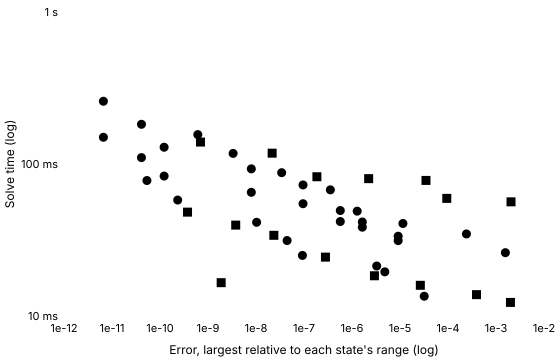

The data file committed next to this chart (first rows):
series, tool, method, switching, tolerance, relativeError, solveMinSeconds, solveMedianSeconds, solveIqrSeconds, solveMinOverMedian, runs, sessions, betweenSessionSpread, withinRunSpread, noisy, evaluations, jacobians, factorisations
Konjugate · BDF, Konjugate, bdf, , 0.001, 0.000009155, 0.03133, 0.03144, 0.00003384, 0.9966, 5, 1, , 0.001076, false, 187, 10, 32
Konjugate · BDF, Konjugate, bdf, , 0.0001, 0.000001641, 0.04154, 0.04167, 0.0003459, 0.9968, 5, 1, , 0.008301, false, 259, 10, 39
Konjugate · BDF, Konjugate, bdf, , 0.00001, 5.705758819618409e-7, 0.04942, 0.04986, 0.0004794, 0.9911, 5, 1, , 0.009615, false, 319, 10, 41
Konjugate · BDF, Konjugate, bdf, , 0.000001, 9.545547271997089e-8, 0.07282, 0.07302, 0.0004785, 0.9972, 5, 1, , 0.006553, false, 477, 10, 61
Konjugate · BDF, Konjugate, bdf, , 1e-7, 7.989909208065461e-9, 0.09292, 0.0931, 0.0006631, 0.998, 5, 1, , 0.007123, false, 621, 10, 72
Konjugate · BDF, Konjugate, bdf, , 1e-8, 1.2187814428720066e-10, 0.1289, 0.1297, 0.0007983, 0.9938, 5, 1, , 0.006154, false, 877, 10, 95
Konjugate · BDF, Konjugate, bdf, , 1e-9, 4.109774793941561e-11, 0.1825, 0.1832, 0.0006012, 0.9959, 5, 1, , 0.003281, false, 1259, 10, 126
Konjugate · BDF, Konjugate, bdf, , 1e-10, 6.617789916433195e-12, 0.2587, 0.2592, 0.000321, 0.9979, 5, 1, , 0.001238, false, 1795, 10, 171
Konjugate C++ export · BDF, Konjugate C++ export, bdf, , 0.001, 0.000009155, 0.0335, 0.03363, 0.000853, 0.996, 5, 1, , 0.02536, false, , , 
Konjugate C++ export · BDF, Konjugate C++ export, bdf, , 0.0001, 0.000001641, 0.03839, 0.03887, 0.0001472, 0.9879, 5, 1, , 0.003787, false, , , 
Konjugate C++ export · BDF, Konjugate C++ export, bdf, , 0.00001, 5.705758811224771e-7, 0.04183, 0.04267, 0.0002369, 0.9804, 5, 1, , 0.005552, false, , , 
Konjugate C++ export · BDF, Konjugate C++ export, bdf, , 0.000001, 9.545547225854238e-8, 0.05479, 0.05531, 0.00004829, 0.9907, 5, 1, , 0.0008732, false, , , 
Konjugate C++ export · BDF, Konjugate C++ export, bdf, , 1e-7, 7.989910607005155e-9, 0.06513, 0.06526, 0.00003929, 0.9981, 5, 1, , 0.0006021, false, , , 
Konjugate C++ export · BDF, Konjugate C++ export, bdf, , 1e-8, 1.2187982301483422e-10, 0.0833, 0.08498, 0.00007337, 0.9802, 5, 1, , 0.0008635, false, , , 
Konjugate C++ export · BDF, Konjugate C++ export, bdf, , 1e-9, 4.10991413440279e-11, 0.1102, 0.1119, 0.0004561, 0.9851, 5, 1, , 0.004077, false, , , 
Konjugate C++ export · BDF, Konjugate C++ export, bdf, , 1e-10, 6.6208661799738876e-12, 0.1499, 0.1513, 0.0003427, 0.9909, 5, 1, , 0.002265, false, , , 
SciPy · BDF, SciPy, BDF, written, 0.001, 0.001568, 0.0261, 0.02635, 0.000102, 0.9906, 5, 1, , 0.003873, false, 102, 1, 14
SciPy · BDF, SciPy, BDF, written, 0.0001, 0.0002422, 0.03466, 0.03495, 0.0002187, 0.9916, 5, 1, , 0.006257, false, 158, 1, 18
SciPy · BDF, SciPy, BDF, written, 0.00001, 0.0000115, 0.04061, 0.04074, 0.0001234, 0.9968, 5, 1, , 0.003029, false, 190, 1, 21
SciPy · BDF, SciPy, BDF, written, 0.000001, 0.000001281, 0.04895, 0.0494, 0.00008487, 0.9908, 5, 1, , 0.001718, false, 250, 1, 25
SciPy · BDF, SciPy, BDF, written, 1e-7, 3.540286679971383e-7, 0.0676, 0.06766, 0.00006704, 0.9992, 5, 1, , 0.0009909, false, 362, 1, 34
SciPy · BDF, SciPy, BDF, written, 1e-8, 3.427545484600415e-8, 0.08768, 0.08798, 0.0001585, 0.9965, 5, 1, , 0.001801, false, 487, 1, 44
SciPy · BDF, SciPy, BDF, written, 1e-9, 3.33527588598126e-9, 0.1174, 0.1177, 0.0004113, 0.9977, 5, 1, , 0.003496, false, 659, 1, 59
SciPy · BDF, SciPy, BDF, written, 1e-10, 6.13428929695834e-10, 0.1561, 0.1568, 0.0003575, 0.9956, 5, 1, , 0.00228, false, 900, 1, 78
SciPy · LSODA, SciPy, LSODA, written, 0.001, 0.002055, 0.05637, 0.05701, 0.0007542, 0.9888, 5, 1, , 0.01323, false, 137, 3, 3
SciPy · LSODA, SciPy, LSODA, written, 0.0001, 0.00009431, 0.0594, 0.05983, 0.0005387, 0.9928, 5, 1, , 0.009003, false, 168, 3, 3
SciPy · LSODA, SciPy, LSODA, written, 0.00001, 0.00003479, 0.07797, 0.07905, 0.0005052, 0.9864, 5, 1, , 0.006392, false, 218, 4, 4
SciPy · LSODA, SciPy, LSODA, written, 0.000001, 0.000002224, 0.0801, 0.08066, 0.000494, 0.993, 5, 1, , 0.006124, false, 289, 4, 4
SciPy · LSODA, SciPy, LSODA, written, 1e-7, 1.857210186374396e-7, 0.08244, 0.08269, 0.0001374, 0.997, 5, 1, , 0.001662, false, 338, 4, 4
SciPy · LSODA, SciPy, LSODA, written, 1e-8, 2.1687869244555604e-8, 0.1178, 0.1179, 0.0001665, 0.9993, 5, 1, , 0.001412, false, 450, 6, 6
SciPy · LSODA, SciPy, LSODA, written, 1e-9, 1.8809860341279167e-9, 0.01657, 0.01667, 0.00003038, 0.9935, 5, 1, , 0.001822, false, 861, 0, 0
SciPy · LSODA, SciPy, LSODA, written, 1e-10, 6.971104900395144e-10, 0.1395, 0.1406, 0.0002034, 0.9921, 5, 1, , 0.001447, false, 736, 7, 7
Julia · FBDF, Julia, FBDF, written, 0.001, 0.00003198, 0.0135, 0.01365, 0.00003267, 0.9887, 5, 1, , 0.002393, false, 65, 1, 25
Julia · FBDF, Julia, FBDF, written, 0.0001, 0.00000483, 0.01952, 0.01982, 0.00003725, 0.9849, 5, 1, , 0.001879, false, 127, 1, 36
Julia · FBDF, Julia, FBDF, written, 0.00001, 0.00000327, 0.02132, 0.02166, 0.00006613, 0.9841, 5, 1, , 0.003052, false, 155, 1, 36
Julia · FBDF, Julia, FBDF, written, 0.000001, 9.274016687214365e-8, 0.02504, 0.02604, 0.00004387, 0.9614, 5, 1, , 0.001685, false, 197, 1, 40
Julia · FBDF, Julia, FBDF, written, 1e-7, 4.4430116525053276e-8, 0.03136, 0.03148, 0.0001865, 0.9962, 5, 1, , 0.005926, false, 268, 1, 44
Julia · FBDF, Julia, FBDF, written, 1e-8, 1.03052873812493e-8, 0.04135, 0.04149, 0.0002584, 0.9968, 5, 1, , 0.006229, false, 382, 1, 57
Julia · FBDF, Julia, FBDF, written, 1e-9, 2.336469369968127e-10, 0.05793, 0.058, 0.000352, 0.9987, 5, 1, , 0.006068, false, 649, 1, 66
Julia · FBDF, Julia, FBDF, written, 1e-10, 5.343885188821055e-11, 0.07784, 0.07945, 0.0002115, 0.9797, 5, 1, , 0.002662, false, 963, 1, 78
Julia · QNDF, Julia, QNDF, written, 0.001, 0.002001, 0.01229, 0.01254, 0.0001138, 0.9795, 5, 1, , 0.009073, false, 62, 1, 23
Julia · QNDF, Julia, QNDF, written, 0.0001, 0.0003927, 0.01382, 0.01466, 0.00003879, 0.9428, 5, 1, , 0.002646, false, 85, 1, 24
Julia · QNDF, Julia, QNDF, written, 0.00001, 0.00002653, 0.01592, 0.01639, 0.0007241, 0.9714, 5, 1, , 0.04418, false, 124, 1, 25
Julia · QNDF, Julia, QNDF, written, 0.000001, 0.000002934, 0.0184, 0.01864, 0.0001343, 0.9871, 5, 1, , 0.007208, false, 149, 1, 30
Julia · QNDF, Julia, QNDF, written, 1e-7, 2.7979557181980855e-7, 0.0244, 0.02456, 0.00007517, 0.9934, 5, 1, , 0.003061, false, 222, 1, 39
Julia · QNDF, Julia, QNDF, written, 1e-8, 2.3531461921117472e-8, 0.03395, 0.0343, 0.00006946, 0.9898, 5, 1, , 0.002025, false, 339, 1, 54
Julia · QNDF, Julia, QNDF, written, 1e-9, 3.779770664091185e-9, 0.03962, 0.04048, 0.0007525, 0.9788, 5, 1, , 0.01859, false, 456, 1, 54
Julia · QNDF, Julia, QNDF, written, 1e-10, 3.744552363598711e-10, 0.04824, 0.04848, 0.0001261, 0.9951, 5, 1, , 0.002602, false, 636, 1, 53
